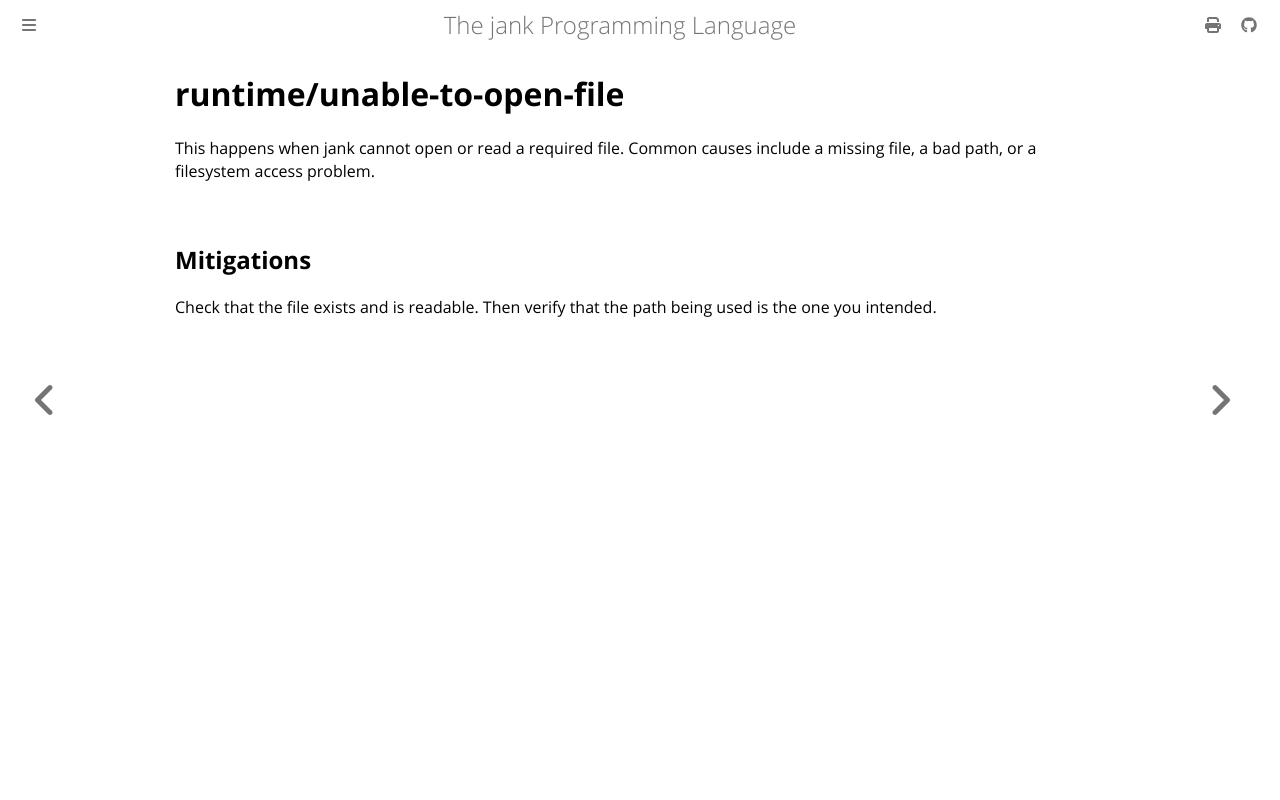

repository: jank-lang/jank · page: reference/error/runtime/unable-to-open-file.html · generator: mdbook

# runtime/unable-to-open-file

This happens when jank cannot open or read a required file. Common causes include a missing file, a bad path, or a filesystem access problem.

## Mitigations
Check that the file exists and is readable. Then verify that the path being used is the one you intended.
